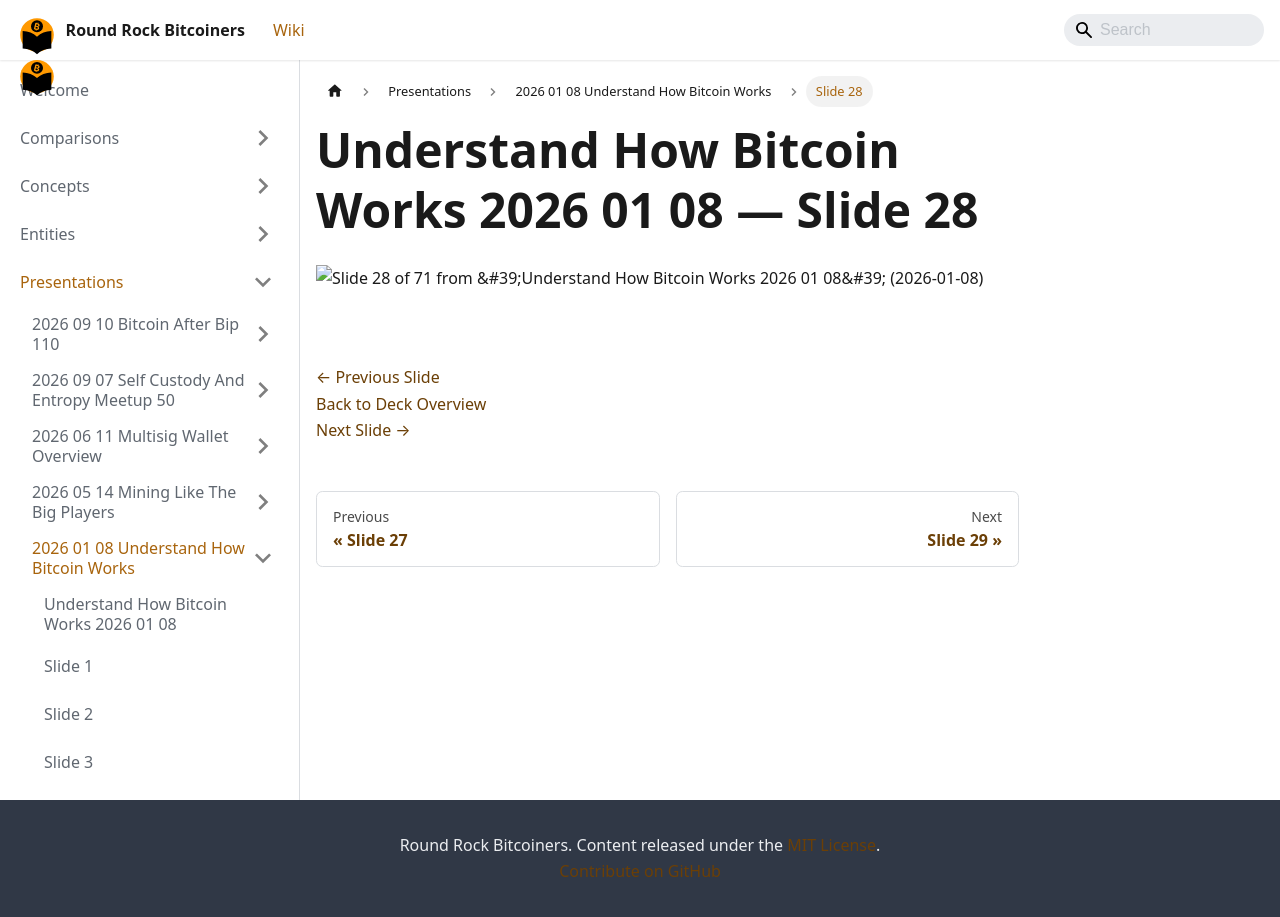

repository: jason-me/rrbtc-wiki · page: presentations/2026-01-08-understand-how-bitcoin-works/slide-028/index.html · generator: docusaurus

---
title: "Slide 28 of 71 - Understand How Bitcoin Works 2026 01 08"
sidebar_label: "Slide 28"
pagination_next: "presentations/2026-01-08-understand-how-bitcoin-works/slide-029"
pagination_prev: "presentations/2026-01-08-understand-how-bitcoin-works/slide-027"
---

# Understand How Bitcoin Works 2026 01 08 — Slide 28

![Slide 28 of 71 from 'Understand How Bitcoin Works 2026 01 08' (2026-01-08)](/img/slides/2026-01-08-understand-how-bitcoin-works/slide_027.jpg)

<br/>
<br/>

[← Previous Slide](/presentations/2026-01-08-understand-how-bitcoin-works/slide-027)  
[Back to Deck Overview](/presentations/2026-01-08-understand-how-bitcoin-works/)  
[Next Slide →](/presentations/2026-01-08-understand-how-bitcoin-works/slide-029)
